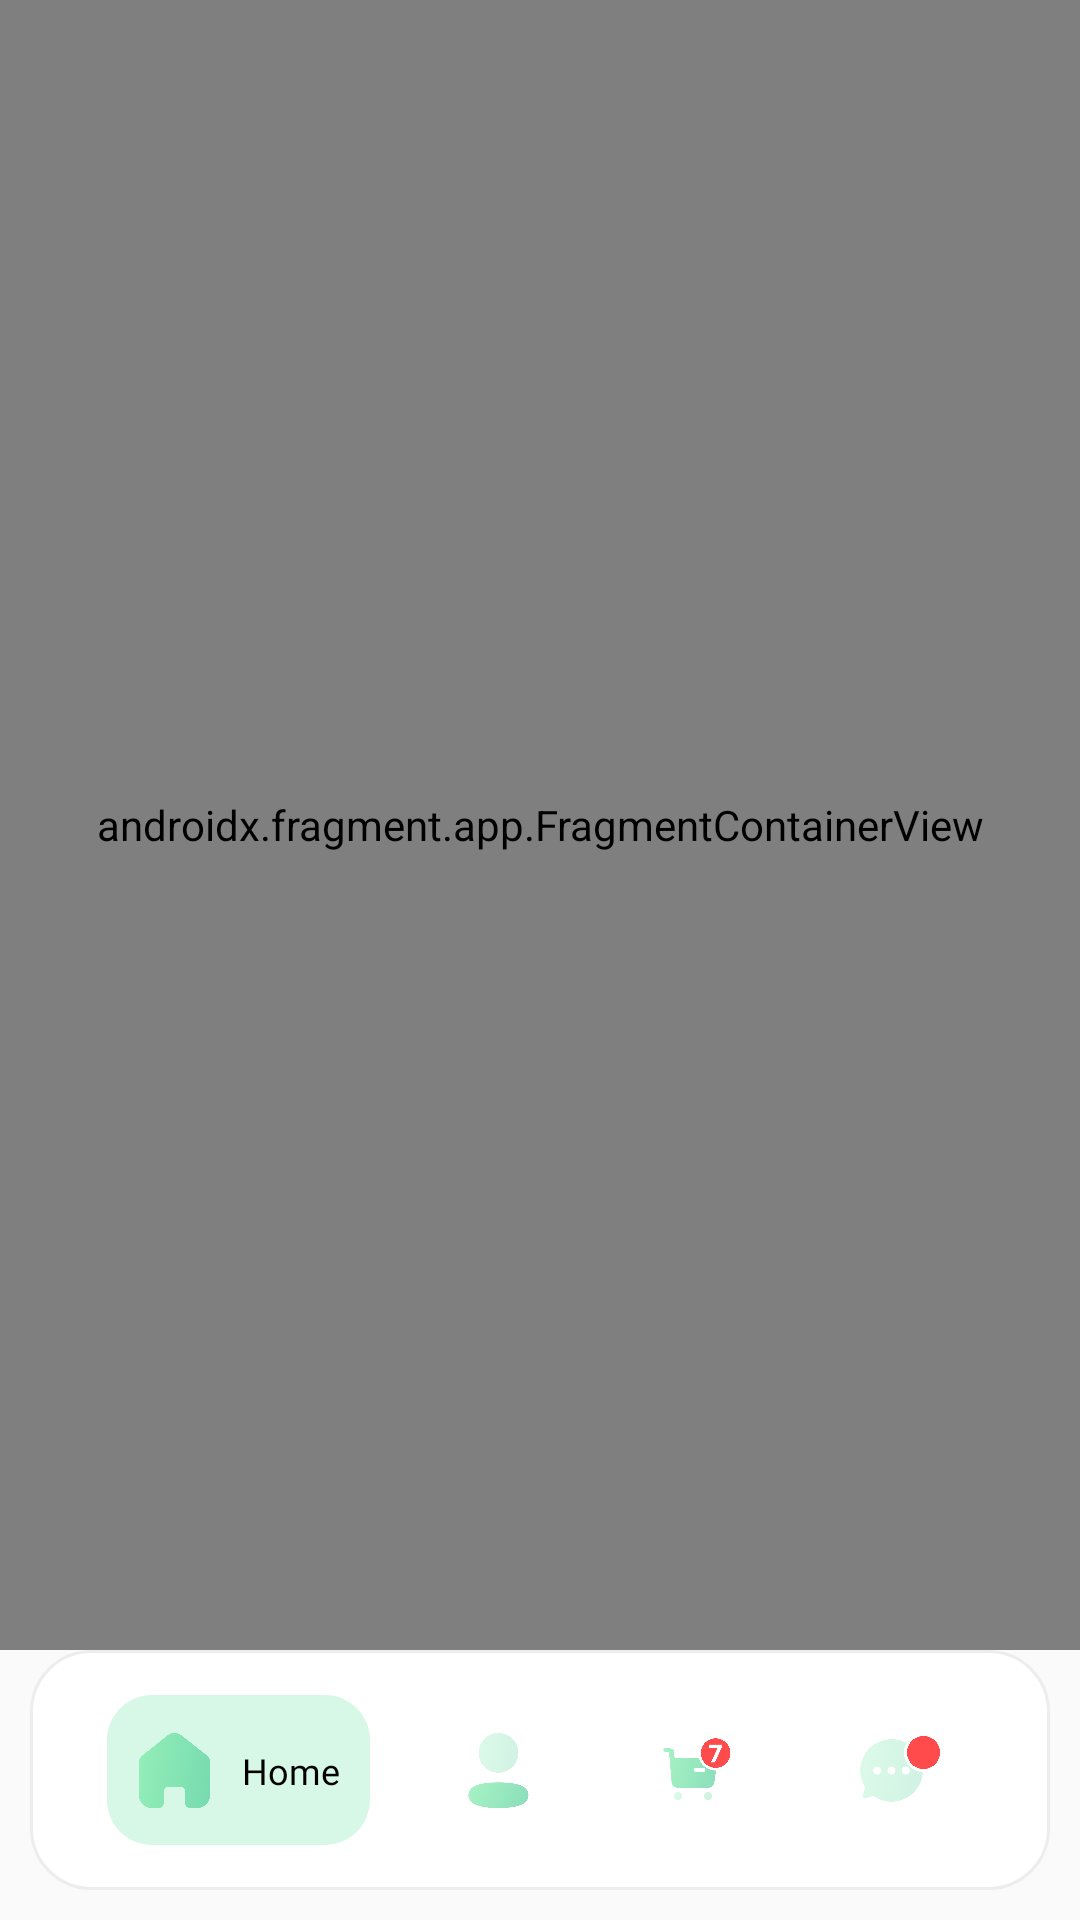

This screen was rendered from an Android layout file. Write that file and the resources it references.
<!-- AndroidManifest.xml: application theme Theme.FoodNinja -->
<!-- res/layout/activity_main.xml -->
<?xml version="1.0" encoding="utf-8"?>
<layout>
<androidx.constraintlayout.widget.ConstraintLayout
    xmlns:android="http://schemas.android.com/apk/res/android"
    xmlns:app="http://schemas.android.com/apk/res-auto"
    xmlns:tools="http://schemas.android.com/tools"
    android:layout_width="match_parent"
    android:layout_height="match_parent"
    tools:context=".MainActivity">

    <androidx.fragment.app.FragmentContainerView
        android:layout_width="match_parent"
        android:layout_height="0dp"
        app:layout_constraintTop_toTopOf="parent"
        app:layout_constraintBottom_toTopOf="@id/navMenu"
        app:layout_constraintStart_toStartOf="parent"
        android:id="@+id/frameFeed"
        android:name="androidx.navigation.fragment.NavHostFragment"
        app:defaultNavHost="true"
        app:navGraph="@navigation/nav_graph" />


    
    <androidx.constraintlayout.widget.ConstraintLayout
        android:id="@+id/navMenu"
        android:layout_width="match_parent"
        android:layout_height="80dp"
        android:orientation="horizontal"
        android:weightSum="4"
        android:paddingStart="10dp"
        android:paddingEnd="10dp"
        android:paddingTop="15dp"
        android:paddingBottom="15dp"
        app:layout_constraintBottom_toBottomOf="parent"
        android:gravity="center"
        android:layout_marginLeft="10dp"
        android:layout_marginRight="10dp"
        android:layout_marginBottom="10dp"
        android:background="@drawable/cardbg"
        >

        <androidx.constraintlayout.widget.ConstraintLayout
            app:layout_constraintTop_toTopOf="parent"
            app:layout_constraintBottom_toBottomOf="parent"
            app:layout_constraintStart_toStartOf="parent"
            app:layout_constraintEnd_toStartOf="@id/proLayout"
            android:id="@+id/homeLayout"
            android:layout_width="wrap_content"
            android:layout_height="0dp"
            android:background="@drawable/home_selected_bg"
            android:paddingStart="10dp"
            android:paddingEnd="10dp">

            <ImageView
                android:id="@+id/imgNavHome"
                android:layout_width="25dp"
                android:layout_height="25dp"
                app:layout_constraintTop_toTopOf="parent"
                app:layout_constraintBottom_toBottomOf="parent"
                app:layout_constraintStart_toStartOf="parent"
                android:src="@drawable/homenavigation"/>

            <TextView
                android:id="@+id/navHomeTv"
                android:layout_width="wrap_content"
                android:layout_height="wrap_content"
                android:text="Home"
                app:layout_constraintTop_toTopOf="@id/imgNavHome"
                app:layout_constraintBottom_toBottomOf="@id/imgNavHome"
                app:layout_constraintStart_toEndOf="@id/imgNavHome"
                android:layout_marginStart="10dp"
                android:fontFamily="@font/bentonsansmedium"
                android:textSize="12dp"
                android:textColor="@color/black"/>

        </androidx.constraintlayout.widget.ConstraintLayout>

        <androidx.constraintlayout.widget.ConstraintLayout
            app:layout_constraintStart_toEndOf="@id/homeLayout"
            app:layout_constraintTop_toTopOf="parent"
            app:layout_constraintBottom_toBottomOf="parent"
            app:layout_constraintEnd_toStartOf="@id/cartLayout"
            app:layout_constraintHorizontal_bias=".4"
            android:id="@+id/proLayout"
            android:layout_width="wrap_content"
            android:layout_height="0dp"
            android:background="@color/white"
            android:paddingStart="10dp"
            android:layout_marginLeft="5dp"
            android:paddingEnd="10dp"
            android:layout_gravity="center">

            <ImageView
                android:id="@+id/imgNavPro"
                android:layout_width="25dp"
                android:layout_height="25dp"
                app:layout_constraintTop_toTopOf="parent"
                app:layout_constraintBottom_toBottomOf="parent"
                app:layout_constraintStart_toStartOf="parent"
                android:src="@drawable/profilenavigation"/>

            <TextView
                android:visibility="gone"
                android:id="@+id/navProTv"
                android:layout_width="wrap_content"
                android:layout_height="wrap_content"
                android:text="Profile"
                app:layout_constraintTop_toTopOf="@id/imgNavPro"
                app:layout_constraintBottom_toBottomOf="@id/imgNavPro"
                app:layout_constraintStart_toEndOf="@id/imgNavPro"
                android:layout_marginStart="10dp"
                android:fontFamily="@font/bentonsansmedium"
                android:textSize="12dp"
                android:textColor="@color/black"/>

        </androidx.constraintlayout.widget.ConstraintLayout>

        <androidx.constraintlayout.widget.ConstraintLayout
            app:layout_constraintStart_toEndOf="@id/proLayout"
            app:layout_constraintTop_toTopOf="parent"
            app:layout_constraintBottom_toBottomOf="parent"
            app:layout_constraintEnd_toStartOf="@id/chatLayout"
            app:layout_constraintHorizontal_bias=".6"
            android:id="@+id/cartLayout"
            android:layout_width="wrap_content"
            android:layout_height="0dp"
            android:background="@color/white"
            android:paddingStart="10dp"
            android:layout_marginLeft="5dp"
            android:paddingEnd="10dp"
            android:layout_gravity="center">

            <ImageView
                android:id="@+id/imgNavCart"
                android:layout_width="25dp"
                android:layout_height="25dp"
                app:layout_constraintTop_toTopOf="parent"
                app:layout_constraintBottom_toBottomOf="parent"
                app:layout_constraintStart_toStartOf="parent"
                android:src="@drawable/cartnavigation"/>

            <TextView
                android:visibility="gone"
                android:id="@+id/navCartTv"
                android:layout_width="wrap_content"
                android:layout_height="wrap_content"
                android:text="Cart"
                app:layout_constraintTop_toTopOf="@id/imgNavCart"
                app:layout_constraintBottom_toBottomOf="@id/imgNavCart"
                app:layout_constraintStart_toEndOf="@id/imgNavCart"
                android:layout_marginStart="10dp"
                android:fontFamily="@font/bentonsansmedium"
                android:textSize="12dp"
                android:textColor="@color/black"/>

        </androidx.constraintlayout.widget.ConstraintLayout>

        <androidx.constraintlayout.widget.ConstraintLayout
            app:layout_constraintStart_toEndOf="@id/cartLayout"
            app:layout_constraintTop_toTopOf="parent"
            app:layout_constraintBottom_toBottomOf="parent"
            app:layout_constraintEnd_toEndOf="parent"
            app:layout_constraintHorizontal_bias=".85"
            android:id="@+id/chatLayout"
            android:layout_width="wrap_content"
            android:layout_height="0dp"
            android:background="@color/white"
            android:paddingStart="10dp"
            android:layout_marginLeft="5dp"
            android:paddingEnd="10dp"
            android:layout_gravity="center">

            <ImageView
                android:id="@+id/imgNavChat"
                android:layout_width="25dp"
                android:layout_height="25dp"
                app:layout_constraintTop_toTopOf="parent"
                app:layout_constraintBottom_toBottomOf="parent"
                app:layout_constraintStart_toStartOf="parent"
                android:src="@drawable/chatnavigation"/>

            <TextView
                android:visibility="gone"
                android:id="@+id/navChatTv"
                android:layout_width="wrap_content"
                android:layout_height="wrap_content"
                android:text="Chat"
                app:layout_constraintTop_toTopOf="@id/imgNavChat"
                app:layout_constraintBottom_toBottomOf="@id/imgNavChat"
                app:layout_constraintStart_toEndOf="@id/imgNavChat"
                android:layout_marginStart="10dp"
                android:fontFamily="@font/bentonsansmedium"
                android:textSize="12dp"
                android:textColor="@color/black"/>

            <ImageView
                android:layout_width="13dp"
                android:layout_height="13dp"
                app:layout_constraintTop_toTopOf="@id/imgNavChat"
                app:layout_constraintEnd_toEndOf="@id/imgNavChat"
                android:src="@drawable/reddot"
                android:layout_marginRight="-5dp"/>

        </androidx.constraintlayout.widget.ConstraintLayout>




    </androidx.constraintlayout.widget.ConstraintLayout>

</androidx.constraintlayout.widget.ConstraintLayout>
</layout>
<!-- resources referenced by this layout -->
<resources>
  <color name="black">#FF000000</color>
  <color name="white">#FFFFFFFF</color>
  <!-- drawable cardbg (drawable) -->
  <?xml version="1.0" encoding="utf-8"?>
  <shape xmlns:android="http://schemas.android.com/apk/res/android"
      android:shape="rectangle">
      <solid android:color="@color/white"/>
      <corners android:radius="20dp"/>
      <stroke android:color="#EDEDED" android:width="1dp"/>
  
  </shape>
  <!-- drawable cartnavigation: png bitmap (drawable, 68799 bytes) -->
  <!-- drawable chatnavigation: png bitmap (drawable, 127119 bytes) -->
  <!-- drawable home_selected_bg (drawable) -->
  <?xml version="1.0" encoding="utf-8"?>
  <shape xmlns:android="http://schemas.android.com/apk/res/android"
      android:shape="rectangle">
      <solid android:color="#3233D685"/>
      <corners android:radius="15dp"/>
  </shape>
  <!-- drawable homenavigation: png bitmap (drawable, 189252 bytes) -->
  <!-- drawable profilenavigation: png bitmap (drawable, 97345 bytes) -->
  <!-- drawable reddot: png bitmap (drawable, 11267 bytes) -->
  <style name="Theme.FoodNinja" parent="Theme.AppCompat.Light.NoActionBar">
          
          <item name="colorPrimary">@color/purple_500</item>
          <item name="colorPrimaryDark">@color/white</item>
          <item name="colorAccent">@color/teal_200</item>
          <item name="android:windowLightStatusBar">true</item>
          
      </style>
  <color name="purple_500">#FF6200EE</color>
  <color name="teal_200">#FF03DAC5</color>
</resources>
